Run: headless pygame with SDL's dummy video driver; simulated clock (each Clock.tick advances the game by its frame time, no real sleeping); random seed 0; keys injected as events and as key.get_pressed() state; no mouse input.
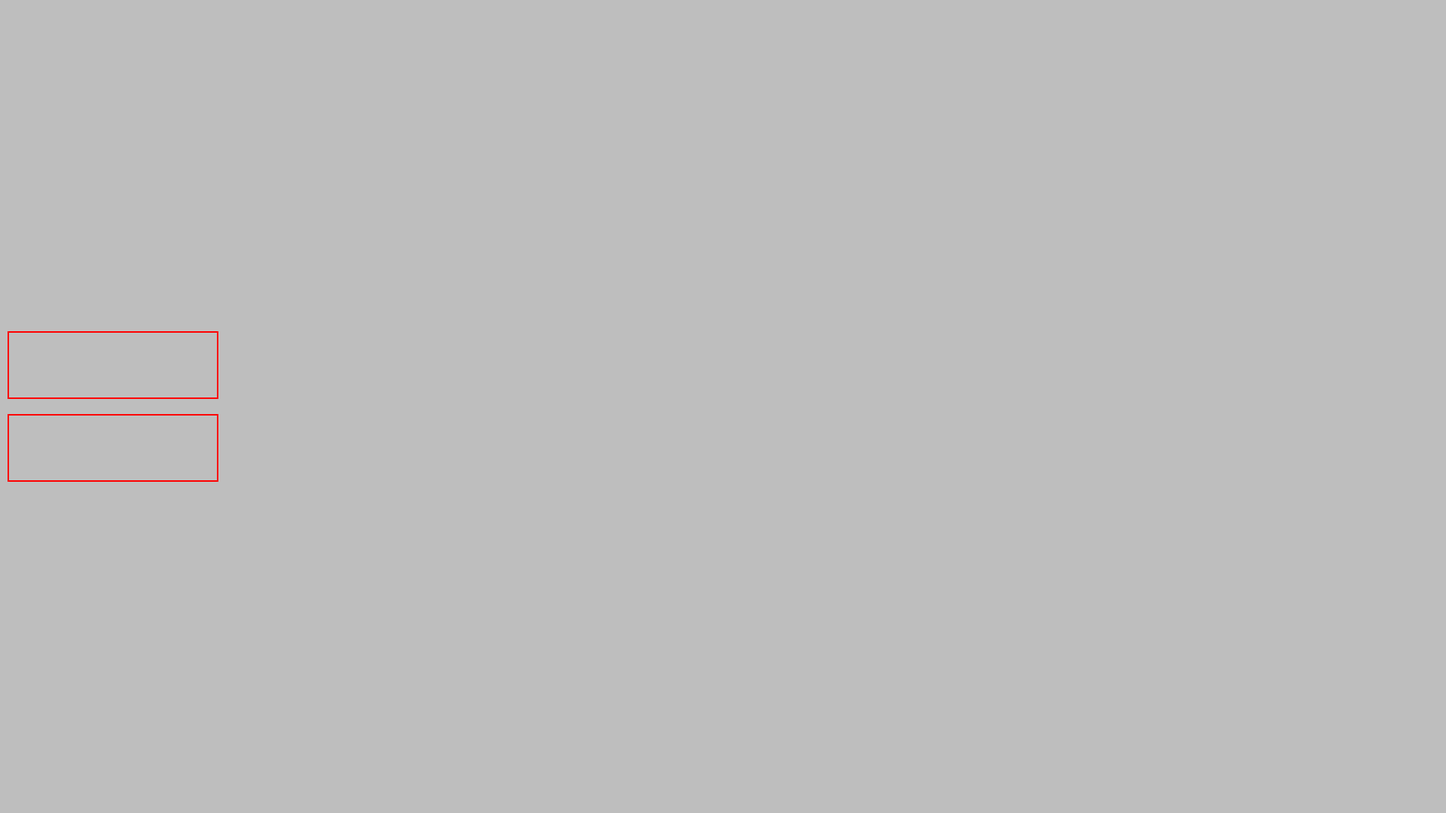
Frame 1 of 4 · flips 1–60 · no input
Frame 2 of 4 · flips 61–180 · tapped SPACE, RETURN · held RIGHT (→), D · screen unchanged from frame 1, image omitted
Frame 3 of 4 · flips 181–300 · held DOWN (↓), S · screen unchanged from frame 2, image omitted
Frame 4 of 4 · flips 301–420 · held LEFT (←), A, UP (↑), W · screen unchanged from frame 3, image omitted

The pygame program that drew these frames:

import pygame as pg

pg.init()


class Button:
    f1 = pg.font.Font(None, 36)
    def __init__(self, text: str, color: str, x: int, y: int, lx: int, ly: int):
        self.text = text
        self.color = color
        self.x = x
        self.lx = lx
        self.y = y
        self.ly = ly

    def draw(self):
        pg.draw.rect(screen, self.color, ((self.x, self.y), (self.lx, self.ly)), 2)
        text1 = self.f1.render(f"sse", 1, (0, 180, 0))
        x = self.lx / 2 - self.x
        y = self.lx / 2 - self.y
        screen.blit(text1, (x, y))


if __name__ == "__main__":
    run = True
    size = w, h = 1920, 1080
    screen = pg.display.set_mode(size)
    button1 = Button("Start", "red", 10, h/2 - 100, 280, 90)
    button2 = Button("Start", "red", 10, h/2 + 10, 280, 90)
    while run:
        screen.fill('grey')
        for event in pg.event.get():
            if event.type == pg.QUIT:
                run = False
        button1.draw()
        button2.draw()
        pg.display.flip()
pg.quit()
